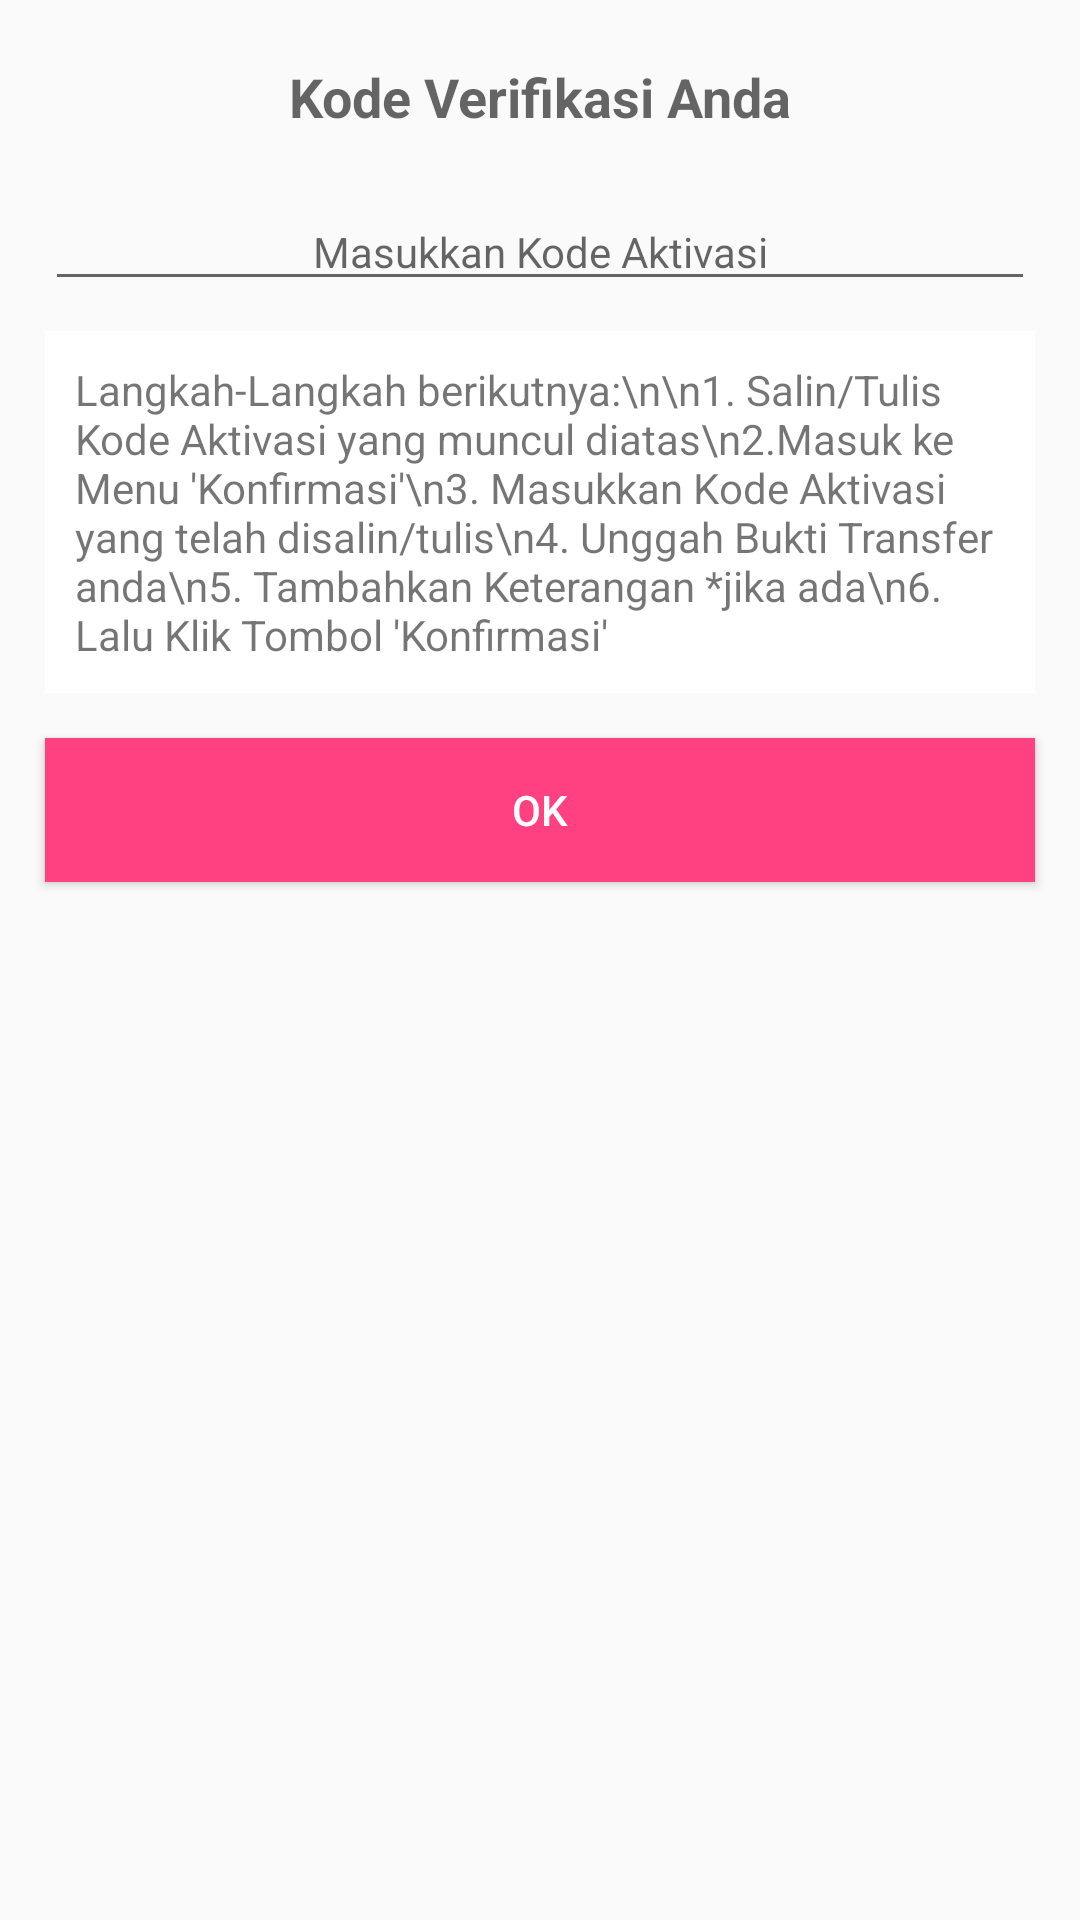

Layout XML and referenced resources for this Android screen:
<!-- AndroidManifest.xml: application theme AppTheme -->
<!-- res/layout/dialog_konfirmasi.xml -->
<?xml version="1.0" encoding="utf-8"?>
<LinearLayout xmlns:android="http://schemas.android.com/apk/res/android"
    android:orientation="vertical" android:layout_width="match_parent"
    android:layout_height="match_parent">

    <TextView
        android:layout_width="match_parent"
        android:layout_height="wrap_content"
        android:textAppearance="?android:attr/textAppearanceMedium"
        android:text="Kode Verifikasi Anda"
        android:gravity="center"
        android:textStyle="bold"
        android:padding="20dp"
        android:id="@+id/textView11" />

    <RelativeLayout
        android:layout_width="match_parent"
        android:layout_height="wrap_content">

        <EditText
            android:id="@+id/etKodeAktivasi"
            android:layout_width="match_parent"
            android:layout_height="wrap_content"
            android:layout_marginLeft="15dp"
            android:layout_marginRight="15dp"
            android:layout_marginTop="0dp"
            android:gravity="center"
            android:textSize="14sp"
            android:hint="Masukkan Kode Aktivasi"/>

        <TextView
            android:id="@+id/tvLangkah"
            android:layout_width="match_parent"
            android:layout_height="wrap_content"
            android:background="@color/white"
            android:padding="10dp"
            android:layout_marginTop="10dp"
            android:text="Langkah-Langkah berikutnya:\n\n1. Salin/Tulis Kode Aktivasi yang muncul diatas\n2.Masuk ke Menu 'Konfirmasi'\n3. Masukkan Kode Aktivasi yang telah disalin/tulis\n4. Unggah Bukti Transfer anda\n5. Tambahkan Keterangan *jika ada\n6. Lalu Klik Tombol 'Konfirmasi'"
            android:layout_below="@+id/etKodeAktivasi"
            android:layout_alignLeft="@+id/etKodeAktivasi"
            android:layout_alignStart="@+id/etKodeAktivasi"
            android:layout_alignRight="@+id/etKodeAktivasi"
            android:layout_alignEnd="@+id/etKodeAktivasi" />

        <Button
            android:id="@+id/btnOK"
            android:layout_width="match_parent"
            android:layout_height="wrap_content"
            android:background="@color/colorAccent"
            android:textColor="@color/white"
            android:layout_below="@+id/tvLangkah"
            android:layout_marginTop="15dp"
            android:layout_marginBottom="15dp"
            android:text="OK"
            android:layout_alignLeft="@+id/tvLangkah"
            android:layout_alignStart="@+id/tvLangkah"
            android:layout_alignRight="@+id/tvLangkah"
            android:layout_alignEnd="@+id/tvLangkah" />
    </RelativeLayout>
</LinearLayout>
<!-- resources referenced by this layout -->
<resources>
  <color name="colorAccent">#FF4081</color>
  <color name="white">#fff</color>
  <style name="AppTheme" parent="Theme.AppCompat.Light.DarkActionBar">
          
          <item name="colorPrimary">@color/colorPrimary</item>
          <item name="colorPrimaryDark">@color/colorPrimaryDark</item>
          <item name="colorAccent">@color/colorAccent</item>
      </style>
  <color name="colorPrimary">#3F51B5</color>
  <color name="colorPrimaryDark">#303F9F</color>
</resources>
